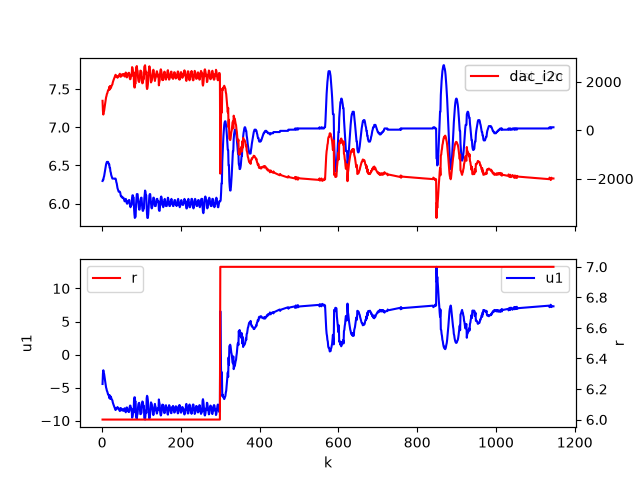

The data file committed next to this chart (first rows):
k, dist_cm, dac_i2c, u1, r
1, 6.297, 1215, -4.453, 6
2, 6.312, 792, -2.905, 6
3, 6.312, 648, -2.376, 6
4, 6.344, 761, -2.79, 6
5, 6.359, 798, -2.926, 6
6, 6.391, 924, -3.386, 6
7, 6.422, 1033, -3.786, 6
8, 6.453, 1140, -4.177, 6
9, 6.484, 1249, -4.576, 6
10, 6.516, 1361, -4.988, 6
11, 6.531, 1414, -5.18, 6
12, 6.547, 1496, -5.48, 6
13, 6.547, 1524, -5.584, 6
14, 6.547, 1583, -5.799, 6
15, 6.547, 1650, -6.046, 6
16, 6.531, 1656, -6.069, 6
17, 6.516, 1689, -6.188, 6
18, 6.516, 1792, -6.566, 6
19, 6.469, 1678, -6.148, 6
20, 6.469, 1825, -6.687, 6
21, 6.422, 1720, -6.302, 6
22, 6.406, 1802, -6.601, 6
23, 6.375, 1781, -6.527, 6
24, 6.359, 1838, -6.734, 6
25, 6.344, 1870, -6.85, 6
26, 6.328, 1893, -6.934, 6
27, 6.328, 1975, -7.238, 6
28, 6.328, 2030, -7.438, 6
29, 6.328, 2076, -7.606, 6
30, 6.328, 2120, -7.766, 6
31, 6.328, 2162, -7.922, 6
32, 6.328, 2205, -8.078, 6
33, 6.328, 2247, -8.233, 6
34, 6.328, 2289, -8.388, 6
35, 6.312, 2268, -8.309, 6
36, 6.281, 2208, -8.089, 6
37, 6.266, 2244, -8.22, 6
38, 6.234, 2196, -8.047, 6
39, 6.203, 2168, -7.942, 6
40, 6.188, 2206, -8.082, 6
41, 6.172, 2216, -8.12, 6
42, 6.156, 2217, -8.122, 6
43, 6.156, 2277, -8.342, 6
44, 6.156, 2309, -8.459, 6
45, 6.156, 2332, -8.545, 6
46, 6.141, 2289, -8.386, 6
47, 6.109, 2207, -8.085, 6
48, 6.094, 2220, -8.133, 6
49, 6.094, 2278, -8.347, 6
50, 6.094, 2304, -8.44, 6
51, 6.078, 2255, -8.263, 6
52, 6.078, 2294, -8.404, 6
53, 6.078, 2312, -8.47, 6
54, 6.078, 2324, -8.514, 6
55, 6.062, 2270, -8.317, 6
56, 6.047, 2241, -8.212, 6
57, 6.031, 2219, -8.129, 6
58, 6.031, 2260, -8.281, 6
59, 6.047, 2339, -8.57, 6
60, 6.062, 2384, -8.735, 6
... 1,086 more rows
